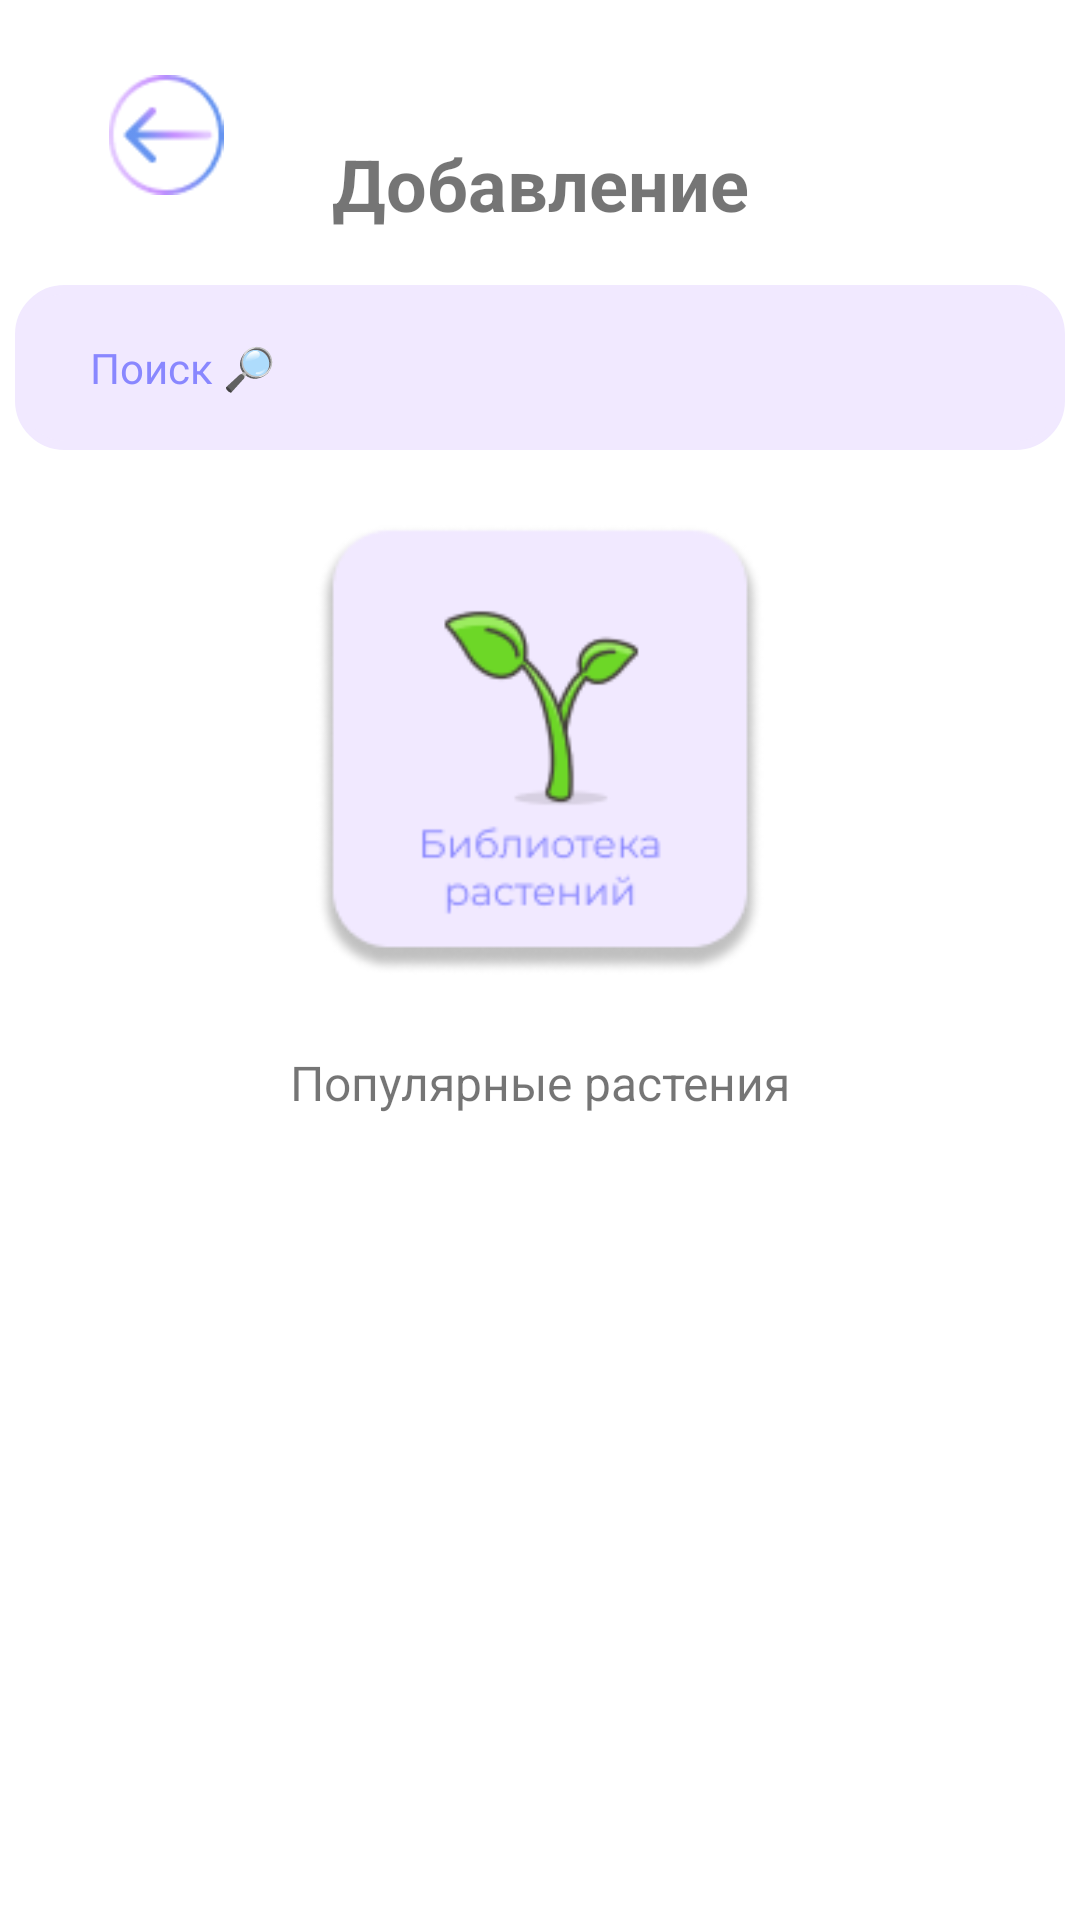

Android layout source for this screen:
<!-- AndroidManifest.xml: application theme Theme.GREEN -->
<!-- res/layout/activity_addplants.xml -->
<?xml version="1.0" encoding="utf-8"?>
<androidx.constraintlayout.widget.ConstraintLayout xmlns:android="http://schemas.android.com/apk/res/android"
    xmlns:app="http://schemas.android.com/apk/res-auto"
    xmlns:tools="http://schemas.android.com/tools"
    android:layout_width="match_parent"
    android:layout_height="match_parent"
    tools:context=".PlantsAdd">


    <TextView
        android:id="@+id/Header"
        android:layout_width="wrap_content"
        android:layout_height="wrap_content"
        android:layout_marginTop="45dp"
        android:text="Добавление"
        android:textSize="24sp"
        android:textStyle="bold"
        app:layout_constraintEnd_toEndOf="parent"
        app:layout_constraintStart_toStartOf="parent"
        app:layout_constraintTop_toTopOf="parent" />


    <ImageView
        android:id="@+id/filter"
        android:layout_width="40dp"
        android:layout_height="40dp"
        android:layout_marginTop="25dp"
        app:layout_constraintEnd_toEndOf="parent"
        app:layout_constraintStart_toEndOf="@+id/Header"
        app:layout_constraintTop_toTopOf="parent"
        app:srcCompat="@drawable/filter" />

    <ImageView
        android:id="@+id/TxtBack"
        android:layout_width="40dp"
        android:layout_height="40dp"
        android:layout_marginTop="25dp"
        android:onClick="onBack"
        app:layout_constraintEnd_toStartOf="@+id/Header"
        app:layout_constraintStart_toStartOf="parent"
        app:layout_constraintTop_toTopOf="parent"
        app:srcCompat="@drawable/arrow" />

    <EditText
        android:id="@+id/Search"
        android:layout_width="350dp"
        android:layout_height="55dp"
        android:layout_marginStart="26dp"
        android:layout_marginTop="30dp"
        android:layout_marginEnd="26dp"
        android:paddingLeft="25dp"
        android:paddingRight="25dp"
        android:textSize="14sp"
        android:text="Поиск 🔎"
        android:textColor="@color/text"
        android:background="@drawable/border_background"
        app:layout_constraintEnd_toEndOf="parent"
        app:layout_constraintStart_toStartOf="parent"
        app:layout_constraintTop_toBottomOf="@+id/TxtBack" />


    <TextView
        android:id="@+id/PopularPlant"
        android:layout_width="wrap_content"
        android:layout_height="wrap_content"
        android:text="Популярные растения"
        android:textSize="16sp"
        android:layout_marginTop="25dp"
        app:layout_constraintBottom_toTopOf="@+id/imgPlant"
        app:layout_constraintEnd_toEndOf="parent"
        app:layout_constraintStart_toStartOf="parent"
        app:layout_constraintTop_toBottomOf="@+id/imBiblioteka" />

    <ImageView
        android:id="@id/imgPlant"
        android:layout_width="125dp"
        android:layout_height="125dp"
        android:adjustViewBounds="true"
        android:scaleType="centerCrop"
        android:layout_marginStart="30dp"
        android:layout_marginTop="25dp"
        android:layout_marginEnd="30dp"
        android:src="@drawable/photo_b"
        app:layout_constraintStart_toStartOf="parent"
        app:layout_constraintEnd_toStartOf="@+id/imgPlant"
        app:layout_constraintTop_toBottomOf="@+id/PopularPlant" />

    <ImageView
        android:id="@id/imgPlant"
        android:layout_width="125dp"
        android:layout_height="125dp"
        android:adjustViewBounds="true"
        android:scaleType="centerCrop"
        android:layout_marginStart="210dp"
        android:layout_marginTop="25dp"
        android:layout_marginEnd="30dp"
        app:layout_constraintEnd_toEndOf="parent"
        app:layout_constraintStart_toEndOf="@+id/imgPlant"
        app:layout_constraintTop_toBottomOf="@+id/PopularPlant" />

    <ImageView
        android:id="@+id/imBiblioteka"
        android:layout_width="150dp"
        android:layout_height="150dp"
        android:layout_marginTop="25dp"
        app:layout_constraintEnd_toEndOf="parent"
        app:layout_constraintStart_toStartOf="parent"
        app:layout_constraintTop_toBottomOf="@+id/Search"
        app:layout_constraintBottom_toTopOf="@+id/PopularPlant"
        app:srcCompat="@drawable/biblioteka" />


</androidx.constraintlayout.widget.ConstraintLayout>
<!-- resources referenced by this layout -->
<resources>
  <color name="text">#8987FF</color>
  <!-- drawable arrow: png bitmap (drawable, 2316 bytes) -->
  <!-- drawable biblioteka: png bitmap (drawable-v24, 10997 bytes) -->
  <!-- drawable border_background (drawable) -->
  <?xml version="1.0" encoding="utf-8"?>
  <shape xmlns:android="http://schemas.android.com/apk/res/android">
      <solid android:color="@color/btn"/>
      <stroke android:width="3dp" android:color="@color/btn" />
      <corners android:radius="15dp"/>
  </shape>
  <!-- drawable photo_b (drawable) -->
  <?xml version="1.0" encoding="utf-8"?>
  <shape xmlns:android="http://schemas.android.com/apk/res/android"
      android:shape="rectangle">
      <corners android:topLeftRadius="10dp" android:topRightRadius="10dp" android:bottomRightRadius="10dp"/>
      <solid android:color="@android:color/transparent" />
  </shape>
  <style name="Theme.GREEN" parent="Theme.MaterialComponents.DayNight.DarkActionBar">
          
          <item name="colorPrimary">@color/purple_500</item>
          <item name="colorPrimaryVariant">@color/purple_700</item>
          <item name="colorOnPrimary">@color/white</item>
          
          <item name="colorSecondary">@color/teal_200</item>
          <item name="colorSecondaryVariant">@color/teal_700</item>
          <item name="colorOnSecondary">@color/black</item>
          
          <item name="android:statusBarColor">?attr/colorPrimaryVariant</item>
          
      </style>
  <color name="btn">#F1E9FF</color>
  <color name="purple_500">#FF6200EE</color>
  <color name="purple_700">#FF3700B3</color>
  <color name="white">#FFFFFFFF</color>
  <color name="teal_200">#FF03DAC5</color>
  <color name="teal_700">#FF018786</color>
  <color name="black">#FF000000</color>
</resources>
